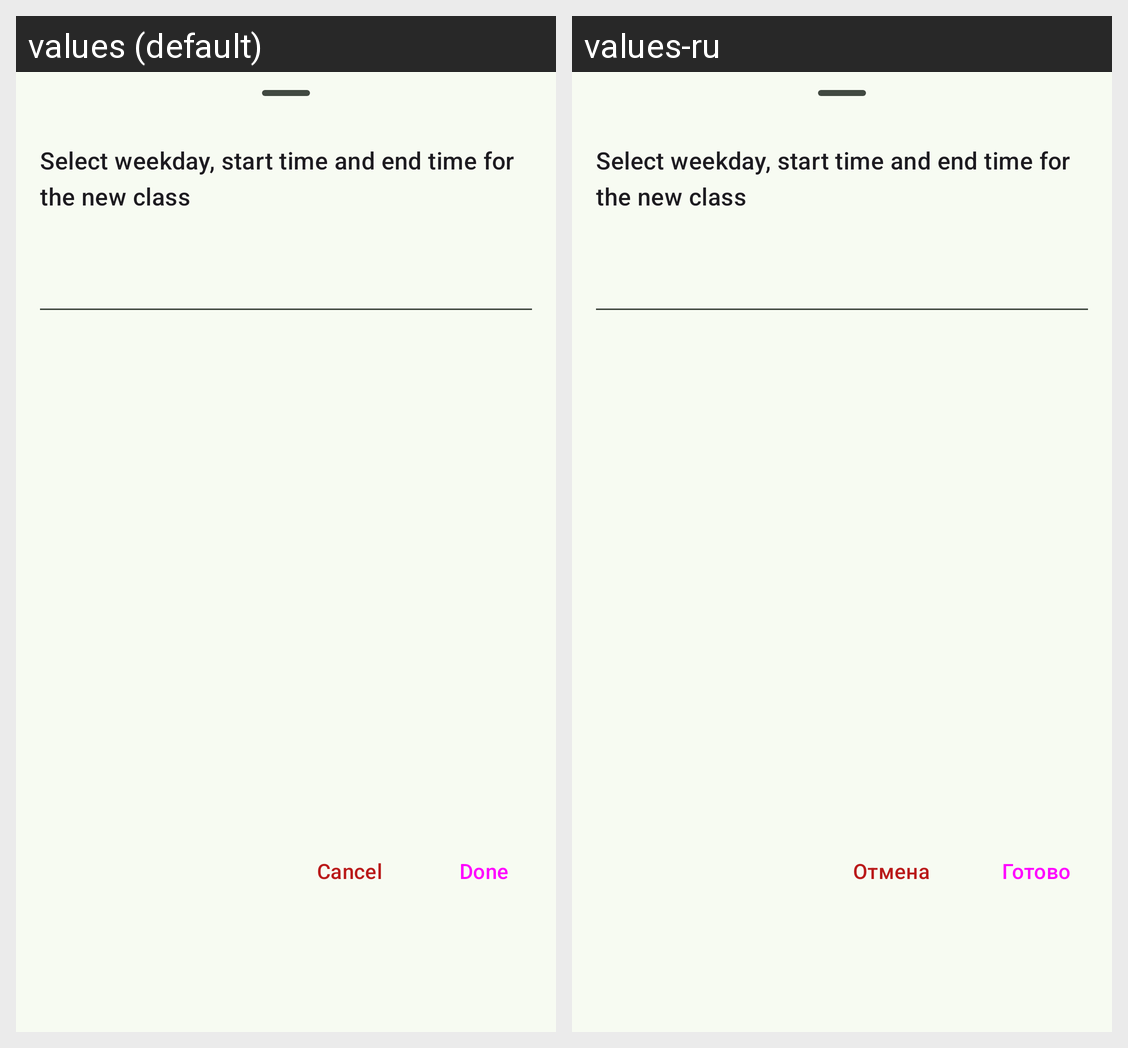

This grid shows one Android layout under two languages. Give, for every string resource on the screen, its name, the default text and each shown locale's text.
Android screen res/layout/add_class_bottom_sheet.xml rendered under 2 locales, left to right: values (default), values-ru. Device: Nexus 5 (rendered at 1080×1920; each locale shown at half size, 540×960, under a caption strip naming it); theme AppTheme.
Strings drawn on this screen, with the default value and each locale's value (text and hints the layout hard-codes, and strings that could not be matched under every locale, appear in the picture but are not listed):

cancel
  values: Cancel
  values-ru: Отмена

done
  values: Done
  values-ru: Готово
